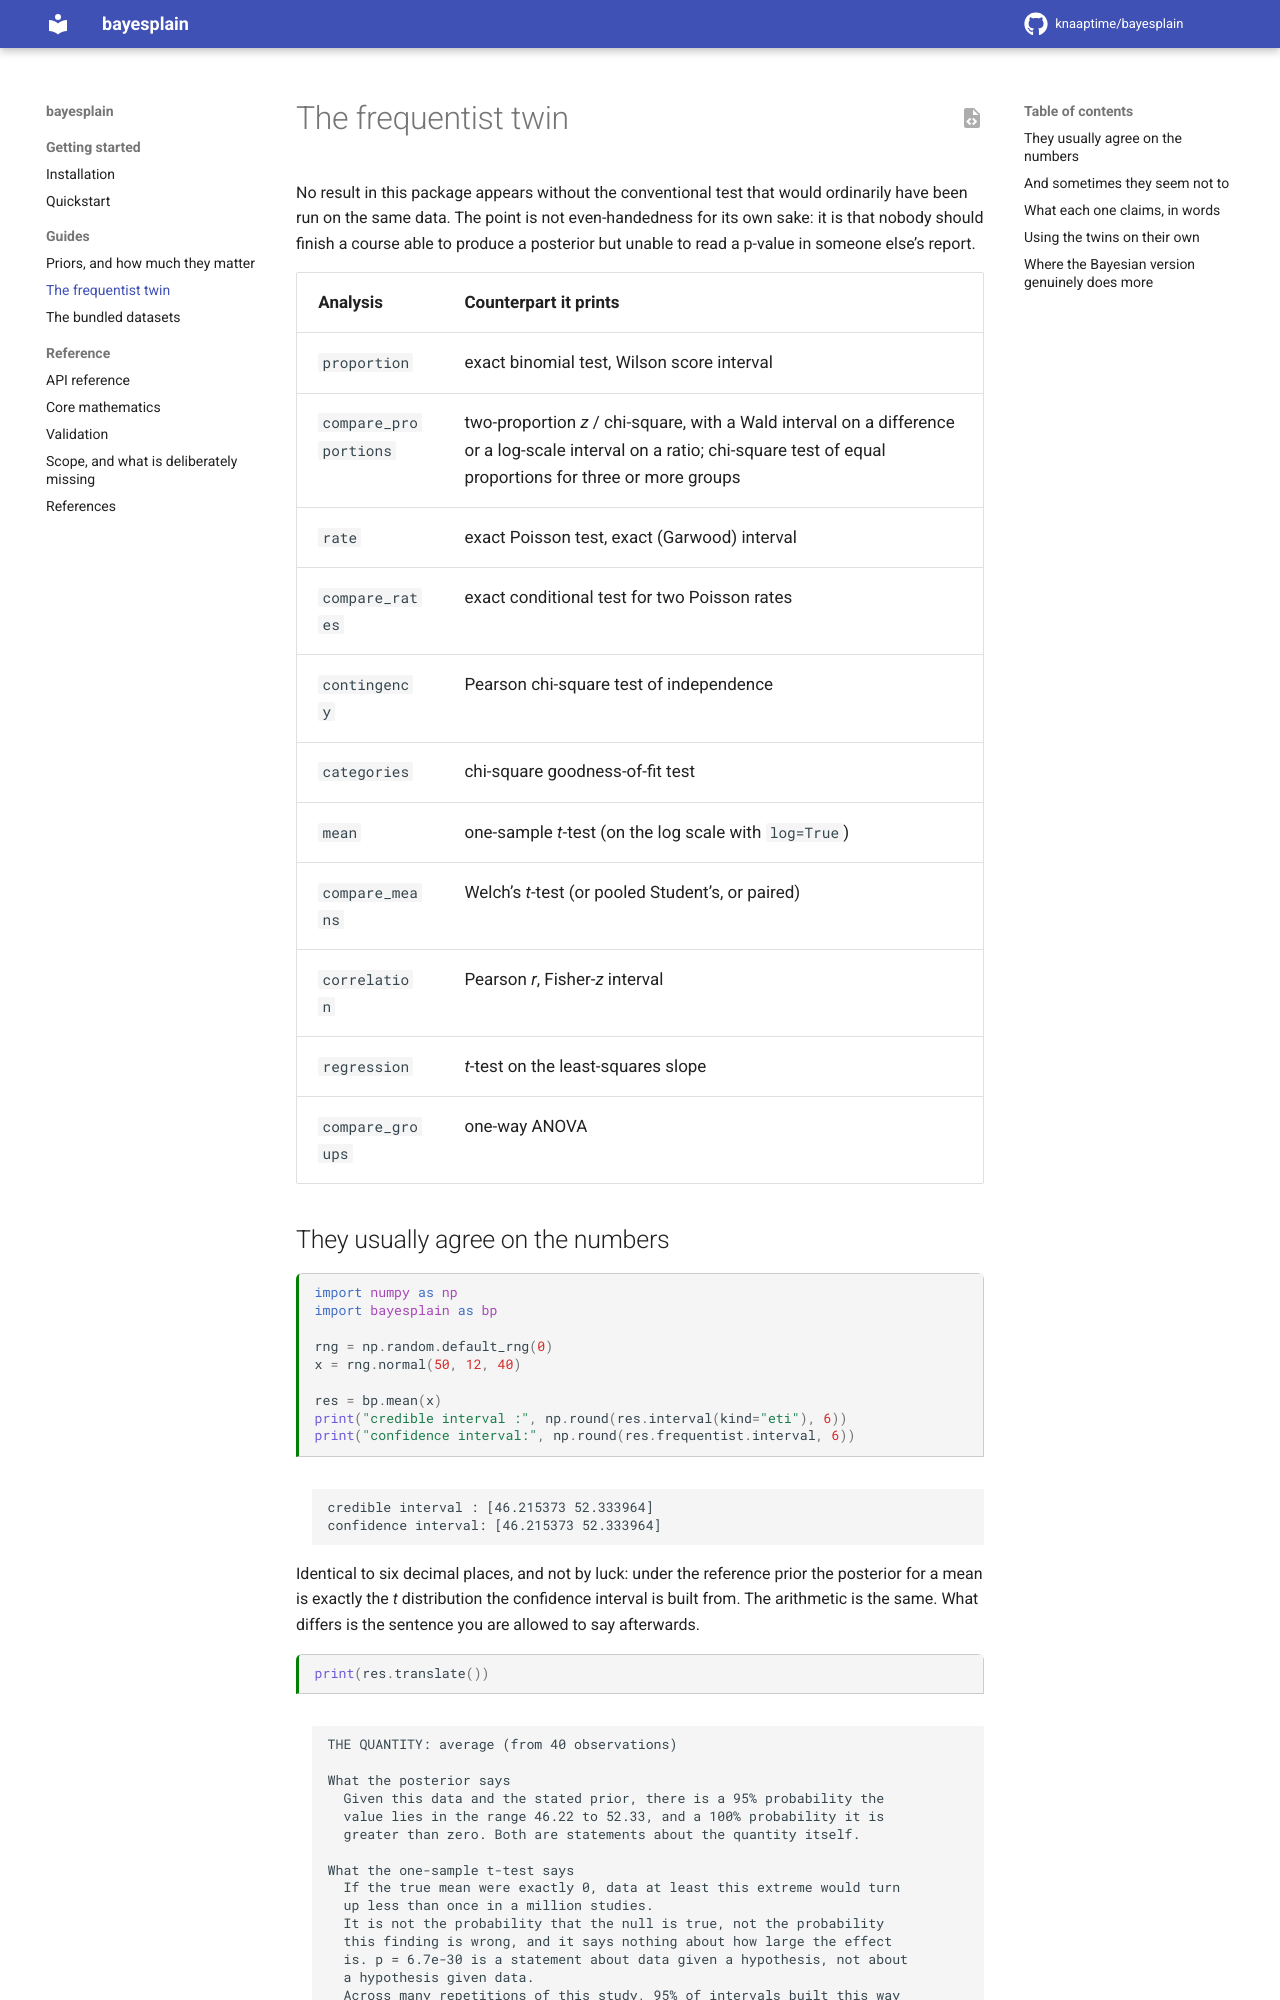

repository: knaaptime/bayesplain · page: stable/user-guide/frequentist-twins.html · generator: sphinx

---
jupytext:
  text_representation:
    extension: .md
    format_name: myst
kernelspec:
  display_name: Python 3
  name: python3
---

# The frequentist twin

No result in this package appears without the conventional test that would
ordinarily have been run on the same data. The point is not even-handedness for
its own sake: it is that nobody should finish a course able to produce a
posterior but unable to read a p-value in someone else's report.

| Analysis | Counterpart it prints |
| --- | --- |
| `proportion` | exact binomial test, Wilson score interval |
| `compare_proportions` | two-proportion *z* / chi-square, with a Wald interval on a difference or a log-scale interval on a ratio; chi-square test of equal proportions for three or more groups |
| `rate` | exact Poisson test, exact (Garwood) interval |
| `compare_rates` | exact conditional test for two Poisson rates |
| `contingency` | Pearson chi-square test of independence |
| `categories` | chi-square goodness-of-fit test |
| `mean` | one-sample *t*-test (on the log scale with `log=True`) |
| `compare_means` | Welch's *t*-test (or pooled Student's, or paired) |
| `correlation` | Pearson *r*, Fisher-*z* interval |
| `regression` | *t*-test on the least-squares slope |
| `compare_groups` | one-way ANOVA |
